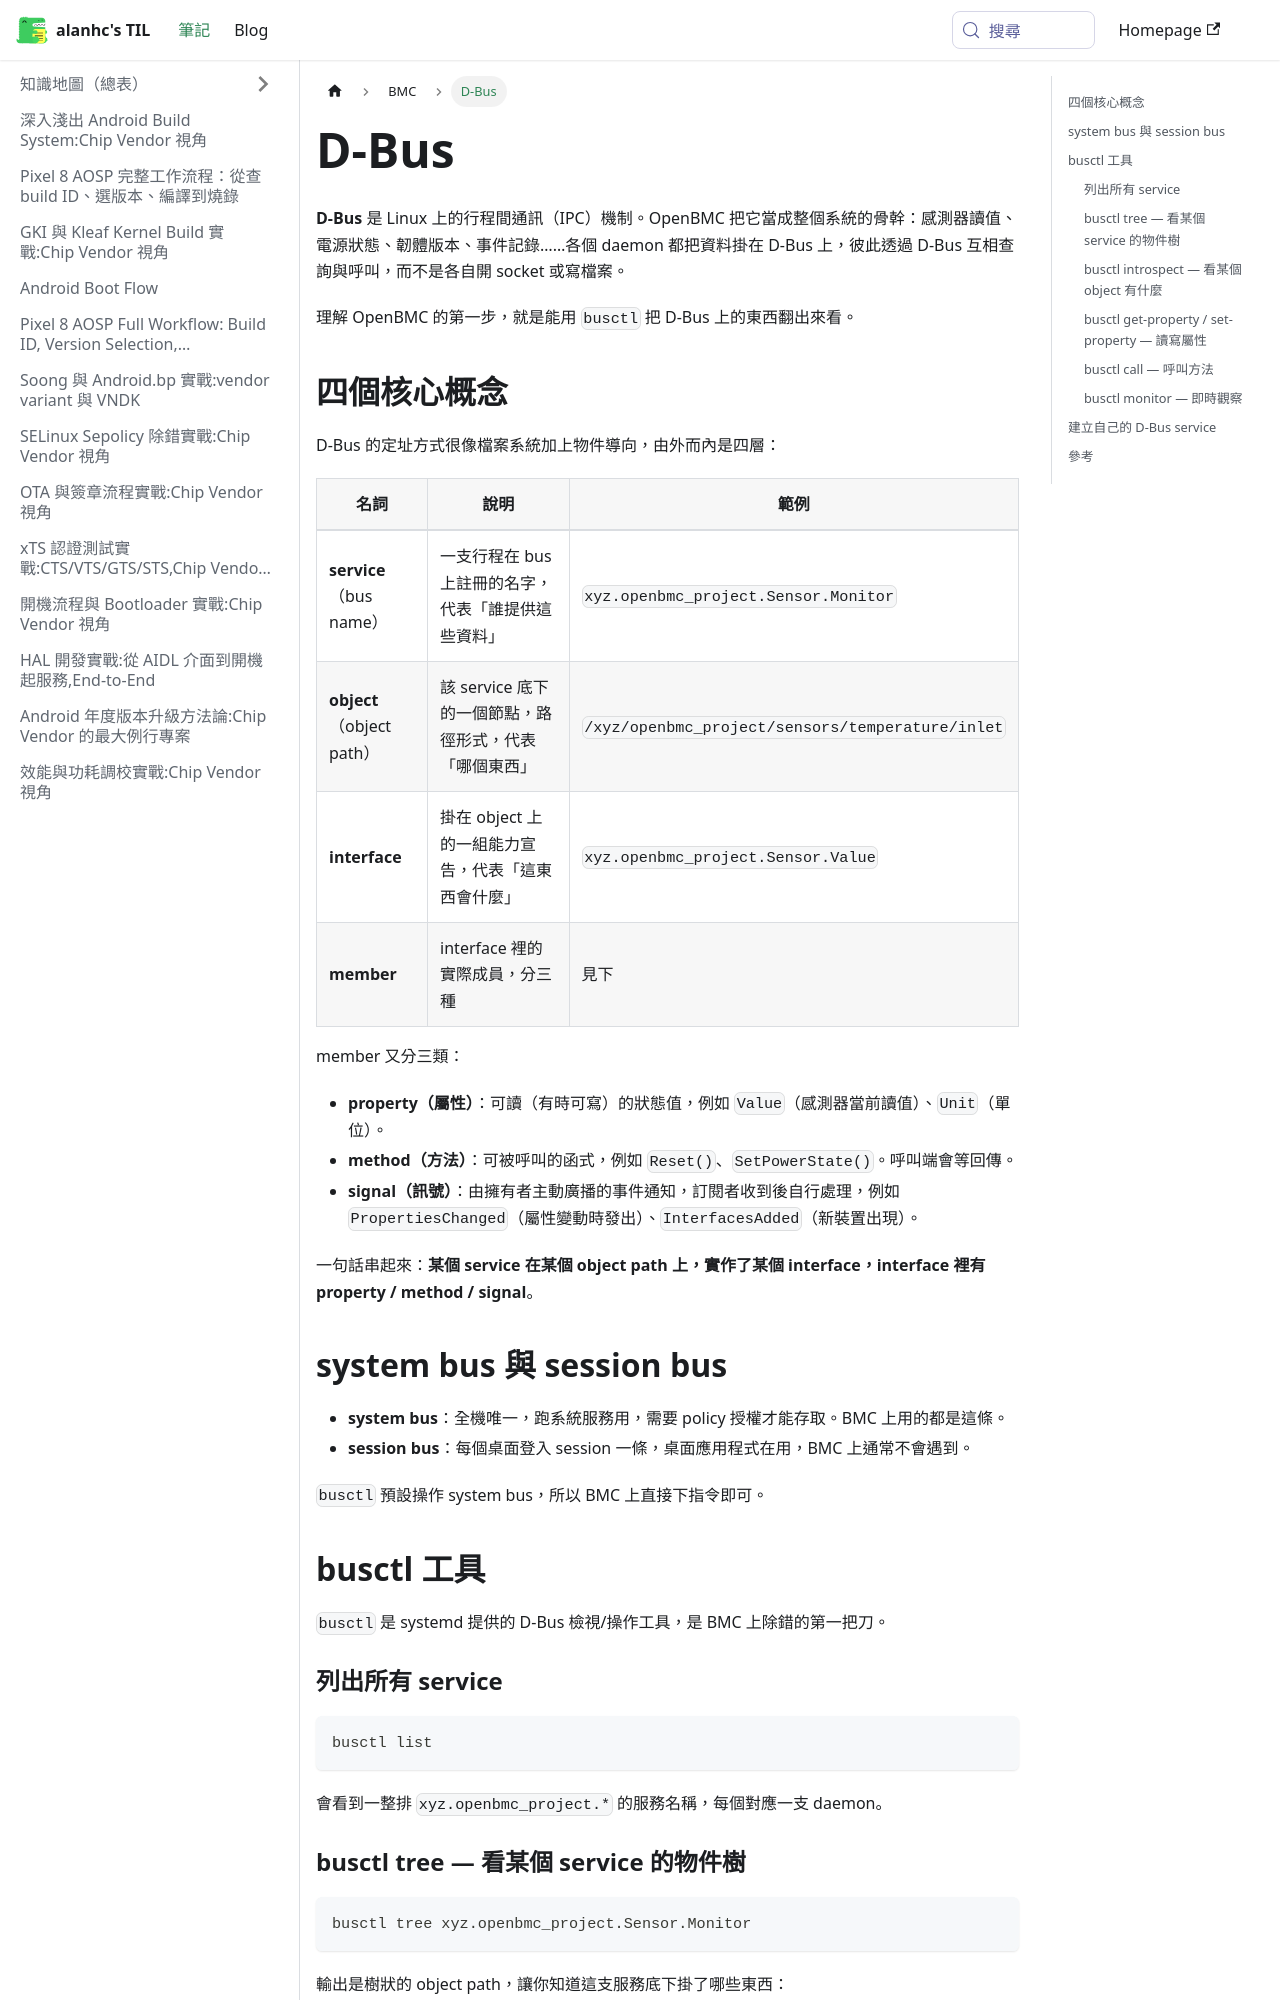

repository: alanhc/til · page: docs/BMC/dbus.html · generator: docusaurus

# D-Bus

**D-Bus** 是 Linux 上的行程間通訊（IPC）機制。OpenBMC 把它當成整個系統的骨幹：感測器讀值、電源狀態、韌體版本、事件記錄……各個 daemon 都把資料掛在 D-Bus 上，彼此透過 D-Bus 互相查詢與呼叫，而不是各自開 socket 或寫檔案。

理解 OpenBMC 的第一步，就是能用 `busctl` 把 D-Bus 上的東西翻出來看。

## 四個核心概念

D-Bus 的定址方式很像檔案系統加上物件導向，由外而內是四層：

| 名詞 | 說明 | 範例 |
|---|---|---|
| **service**（bus name） | 一支行程在 bus 上註冊的名字，代表「誰提供這些資料」 | `xyz.openbmc_project.Sensor.Monitor` |
| **object**（object path） | 該 service 底下的一個節點，路徑形式，代表「哪個東西」 | `/xyz/openbmc_project/sensors/temperature/inlet` |
| **interface** | 掛在 object 上的一組能力宣告，代表「這東西會什麼」 | `xyz.openbmc_project.Sensor.Value` |
| **member** | interface 裡的實際成員，分三種 | 見下 |

member 又分三類：

- **property（屬性）**：可讀（有時可寫）的狀態值，例如 `Value`（感測器當前讀值）、`Unit`（單位）。
- **method（方法）**：可被呼叫的函式，例如 `Reset()`、`SetPowerState()`。呼叫端會等回傳。
- **signal（訊號）**：由擁有者主動廣播的事件通知，訂閱者收到後自行處理，例如 `PropertiesChanged`（屬性變動時發出）、`InterfacesAdded`（新裝置出現）。

一句話串起來：**某個 service 在某個 object path 上，實作了某個 interface，interface 裡有 property / method / signal**。

## system bus 與 session bus

- **system bus**：全機唯一，跑系統服務用，需要 policy 授權才能存取。BMC 上用的都是這條。
- **session bus**：每個桌面登入 session 一條，桌面應用程式在用，BMC 上通常不會遇到。

`busctl` 預設操作 system bus，所以 BMC 上直接下指令即可。

## busctl 工具

`busctl` 是 systemd 提供的 D-Bus 檢視/操作工具，是 BMC 上除錯的第一把刀。

### 列出所有 service

```bash
busctl list
```

會看到一整排 `xyz.openbmc_project.*` 的服務名稱，每個對應一支 daemon。

### busctl tree — 看某個 service 的物件樹

```bash
busctl tree xyz.openbmc_project.Sensor.Monitor
```

輸出是樹狀的 object path，讓你知道這支服務底下掛了哪些東西：

```
└─ /xyz
  └─ /xyz/openbmc_project
    └─ /xyz/openbmc_project/sensors
      ├─ /xyz/openbmc_project/sensors/temperature
      │ └─ /xyz/openbmc_project/sensors/temperature/inlet
      └─ /xyz/openbmc_project/sensors/fan_tach
```
